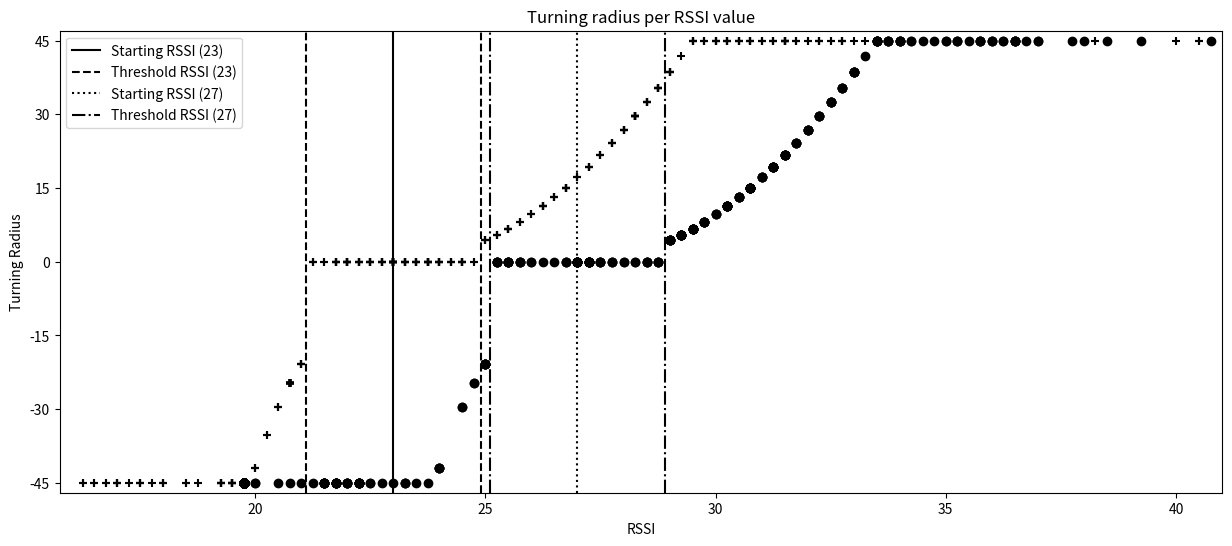

Python code for this plot:

#!/usr/bin/env python3
from matplotlib import pyplot as plt
from matplotlib import cm
from matplotlib import markers as mk
import numpy as np

rssi_data_1 = [35, 35, 35, 35, 35, 35, 35, 36, 37, 37, 36, 36, 36, 36, 36, 36, 35, 36, 36, 36, 36, 35, 37, 38, 37, 35, 34, 44, 40, 34, 30, 35, 34, 28, 37, 37, 36, 36, 36, 36, 32, 32, 30, 31, 33, 35, 35, 34, 34, 35, 34, 35, 36, 36, 36, 38, 38, 37, 36, 36, 36, 36, 35, 36, 35, 35, 35, 35, 34, 34, 34, 36, 38, 38, 31, 31, 36, 35, 31, 30, 33, 34, 33, 28, 28, 28, 28, 28, 29, 32, 30, 35, 35, 36, 40, 36, 38, 34, 34, 40, 43, 43, 42, 44, 45, 43, 41, 40, 40, 40, 40, 41, 43, 44, 44, 41, 39, 42, 37, 30, 28, 28, 29, 34, 32, 28, 32, 28, 28, 28, 29, 29, 28, 28, 34, 29, 34, 31, 31, 35, 56, 37, 34, 32, 47, 34, 34, 34, 34, 34, 34, 34, 34, 35, 37, 40, 42, 48, 56, 54, 50, 46, 45, 44, 44, 45, 45, 45, 44, 42, 40, 40, 39, 38, 32, 45, 36, 46, 47, 37, 37, 38, 40, 40, 39, 39, 40, 44, 38, 34, 34, 35, 38, 38, 41, 46, 45, 40, 37, 34, 34, 32, 32, 34, 49, 36, 34, 34, 34, 34, 35, 35, 35, 37, 38, 39, 38, 38, 37, 37, 36, 35, 35, 35, 33, 30, 29, 26, 32, 31, 31, 25, 25, 26, 26, 28, 32, 40, 30, 32, 31, 32, 34, 37, 34, 34, 34, 34, 34, 34, 34, 34, 34, 34, 34, 34, 34, 34, 33, 34, 36, 34, 39, 30, 30, 35, 37, 42, 33, 35, 35, 34, 34, 34, 34, 35, 35, 35, 42, 41, 39, 39, 42, 43, 41, 42, 42, 43, 45, 46, 41, 35, 35, 32, 30, 30, 34, 34, 35, 34, 36, 31, 31, 28, 28, 32, 33, 28, 26, 29, 30, 29, 27, 27, 31, 27, 27, 33, 32, 40, 33, 36, 37, 31, 29, 31, 33, 34, 32, 31, 31, 31, 30, 30, 29, 29, 28, 29, 37, 38, 34, 42, 36, 30, 33, 41, 44, 33, 35, 34, 33, 32, 32, 32, 34, 34, 36, 38, 38, 34, 44, 44, 35, 31, 35, 28]
turning_data_1 = [1440, 1440, 1399, 1399, 1399, 1414, 1414, 1414, 1461, 1461, 1900, 1900, 1900, 1763, 1763, 1900, 1900, 1900, 1900, 1813, 1813, 1813, 1461, 1461, 1461, 1451, 1451, 1451, 1451, 1451, 1451, 1685, 1685, 1685, 1813, 1813, 1873, 1873, 1873, 1763, 1763, 1873, 1873, 1873, 1900, 1900, 1900, 1900, 1900, 1900, 1900, 1900, 1900, 1900, 1900, 1900, 1900, 1900, 1900, 1900, 1900, 1900, 1900, 1900, 1900, 1685, 1685, 1440, 1440, 1461, 1461, 1428, 1262, 1262, 1262, 1262, 1100, 1100, 1100, 1100, 1100, 1100, 1100, 1100, 1100, 1100, 1100, 1100, 1100, 1100, 1157, 1157, 1237, 1237, 1237, 1262, 1262, 1237, 1237, 1157, 1157, 1157, 1100, 1100, 1100, 1100, 1100, 1100, 1100, 1100, 1100, 1100, 1100, 1285, 1285, 1285, 1285, 1285, 1461, 1461, 1461, 1461, 1461, 1900, 1900, 1900, 1900, 1900, 1900, 1900, 1900, 1900, 1900, 1900, 1900, 1900, 1900, 1900, 1900, 1900, 1900, 1900, 1900, 1900, 1900, 1900, 1900, 1900, 1900, 1900, 1900, 1900, 1900, 1900, 1900, 1900, 1900, 1900, 1900, 1900, 1900, 1900, 1900, 1900, 1900, 1900, 1900, 1873, 1900, 1900, 1900, 1720, 1720, 1399, 1399, 1399, 1285, 1285, 1212, 1212, 1212, 1285, 1285, 1285, 1440, 1440, 1451, 1451, 1451, 1451, 1451, 1383, 1383, 1383, 1100, 1100, 1100, 1100, 1100, 1100, 1100, 1100, 1100, 1100, 1100, 1100, 1100, 1100, 1100, 1100, 1100, 1100, 1100, 1100, 1100, 1100, 1100, 1100, 1100, 1100, 1100, 1100, 1100, 1100, 1100, 1100, 1100, 1100, 1100, 1100, 1100, 1237, 1237, 1328, 1328, 1328, 1451, 1451, 1451, 1383, 1383, 1428, 1428, 1428, 1285, 1285, 1100, 1100, 1100, 1100, 1100, 1100, 1100, 1285, 1285, 1285, 1285, 1414, 1366, 1366, 1366, 1328, 1307, 1307, 1307, 1307, 1307, 1307, 1212, 1212, 1237, 1237, 1237, 1237, 1237, 1347, 1440, 1440, 1440, 1414, 1414, 1185, 1185, 1100, 1100, 1100, 1100, 1100, 1100, 1100, 1100, 1100, 1347, 1685, 1685, 1685, 1685, 1428, 1428, 1399, 1399, 1399, 1399, 1399, 1451, 1451, 1414, 1414, 1414, 1399, 1399, 1399, 1414, 1414, 1440, 1440, 1461, 1461, 1900, 1900, 1900, 1900, 1900, 1900, 1900, 1900, 1900, 1900, 1900, 1900, 1900, 1900, 1900, 1900, 1900, 1900, 1900, 1900, 1900, 1900, 1900, 1900, 1900, 1900, 1900, 1900, 1900, 1900, 1900, 1763, 1763, 1763, 1900, 1900, 1813, 1813, 1813, 1685, 1399, 1399, 1399, 1328, 1328, 1237, 1237, 1237]#, 1237, 1237, 1185, 1185, 1185, 1185, 1128, 1128, 1128, 1100, 1100, 1100, 1100, 1100, 1100, 1100, 1100, 1100, 1100, 1100, 1100, 1100, 1100, 1100, 1100, 1328, 1328, 1328, 1685, 1900, 1900, 1900, 1900, 1873, 1873, 1685, 1685, 1685, 1685, 1685, 1900, 1900, 1900, 1900, 1900, 1900, 1900, 1900, 1900, 1900, 1900, 1900, 1900, 1900, 1900, 1900, 1900, 1900, 1900, 1900, 1900, 1900, 1900, 1900, 1900, 1900, 1900, 1900, 1900, 1900, 1900, 1900, 1900, 1900, 1900, 1685, 1685, 1873, 1873, 1900, 1900, 1900, 1900, 1900, 1763, 1763, 1763, 1763, 1763, 1873, 1873, 1900, 1900, 1900, 1900, 1900, 1900, 1900, 1900, 1900, 1900, 1900, 1900, 1900, 1900, 1900, 1900, 1900, 1900, 1900, 1900, 1685, 1685, 1685, 1428, 1428, 1428, 1428, 1440, 1440, 1461, 1461, 1428, 1428, 1399, 1399, 1399, 1720, 1720, 1813, 1813, 1813, 1763, 1763, 1685, 1685, 1685, 1685, 1383, 1262, 1262, 1328, 1328, 1328, 1383, 1383, 1383, 1813]

rssi_data_2 = [25, 25, 25, 25, 25, 24, 23, 23, 23, 23, 23, 22, 22, 23, 22, 22, 23, 23, 22, 23, 22, 23, 22, 22, 22, 22, 23, 27, 28, 29, 36, 30, 25, 28, 28, 27, 28, 30, 32, 33, 35, 38, 34, 27, 28, 28, 28, 28, 28, 28, 28, 28, 28, 28, 28, 28, 31, 31, 36, 39, 41, 40, 39, 38, 38, 38, 38, 38, 38, 37, 37, 34, 38, 30, 29, 24, 22, 23, 21, 22, 23, 22, 23, 21, 21, 20, 21, 22, 22, 24, 26, 20, 25, 26, 33, 35, 37, 28, 31, 30, 35, 33, 32, 30, 30, 29, 29, 28, 28, 28, 28, 28, 28, 28, 29, 32, 34, 26, 26, 25, 23, 26, 23, 22, 20, 22, 21, 22, 20, 21, 22, 22, 21, 20, 20, 28, 24, 26, 30, 32, 34, 29, 28, 32, 37, 30, 30, 30, 29, 30, 32, 33, 34, 35, 32, 30, 29, 29, 30, 30, 30, 29, 29, 29, 29, 29, 29, 29, 29, 29, 28, 30, 26, 24, 26, 26, 28, 29, 36, 30, 28, 29, 29, 29, 29, 29, 28, 28, 29, 30, 30, 30, 30, 30, 31, 32, 32, 32, 31, 29, 28, 27, 26, 27, 33, 32, 27, 25, 25, 25, 25, 25, 26, 27, 28, 29, 30, 30, 30, 30, 30, 28, 26, 26, 24, 24, 20, 26, 23, 20, 22, 20, 22, 22, 21, 20, 22, 20, 22, 19, 20, 24, 22, 24, 25, 26, 26, 26, 26]#, 26, 26, 26, 26, 26, 26, 26, 26, 26, 26, 26, 26, 25, 26, 29, 41, 28, 43, 37, 31, 35, 30, 28, 27, 27, 28, 28, 28, 32, 36, 31, 31, 32, 34, 32, 32, 31, 31, 31, 31, 31, 33, 34, 30, 31, 28, 25, 30, 26, 28, 25, 23, 22, 20, 20, 23, 22, 19, 20, 20, 22, 21, 21, 21, 20, 20, 20, 22, 19, 22, 24, 27, 28, 34, 28, 26, 26, 27, 28, 28, 27, 26, 26, 26, 26, 26, 26, 25, 26, 31, 30, 26, 28, 26, 32, 36, 31, 31, 27, 30, 31, 26, 26, 28, 28, 31, 35, 36, 34, 33, 29, 25, 27, 25, 27, 31, 24, 25, 25]
turning_data_2 = [1685, 1685, 1720, 1763, 1763, 1813, 1813, 1763, 1763, 1763, 1720, 1763, 1763, 1763, 1813, 1813, 1873, 1813, 1262, 1185, 1262, 1285, 1428, 1461, 1428, 1399, 1328, 1185, 1100, 1100, 1100, 1100, 1100, 1328, 1428, 1414, 1414, 1414, 1414, 1414, 1414, 1414, 1414, 1414, 1366, 1307, 1100, 1100, 1100, 1100, 1100, 1100, 1100, 1100, 1100, 1100, 1100, 1100, 1100, 1100, 1100, 1100, 1100, 1237, 1763, 1873, 1813, 1873, 1763, 1813, 1900, 1900, 1900, 1900, 1900, 1813, 1685, 1285, 1100, 1100, 1100, 1100, 1157, 1100, 1100, 1100, 1128, 1237, 1307, 1347, 1383, 1399, 1414, 1414, 1414, 1414, 1399, 1328, 1185, 1237, 1307, 1428, 1720, 1900, 1900, 1900, 1900, 1900, 1900, 1900, 1900, 1900, 1900, 1813, 1685, 1461, 1414, 1212, 1128, 1185, 1185, 1100, 1100, 1100, 1100, 1285, 1285, 1237, 1157, 1100, 1100, 1100, 1100, 1100, 1262, 1307, 1307, 1285, 1285, 1307, 1328, 1347, 1347, 1347, 1347, 1347, 1347, 1366, 1347, 1399, 1461, 1451, 1285, 1185, 1185, 1185, 1347, 1366, 1347, 1347, 1366, 1383, 1383, 1366, 1328, 1285, 1262, 1262, 1237, 1185, 1128, 1100, 1100, 1157, 1262, 1366, 1440, 1461, 1399, 1307, 1285, 1328, 1451, 1440, 1383, 1328, 1285, 1262, 1262, 1307, 1383, 1440, 1813, 1720, 1900, 1900, 1900, 1900, 1900, 1900, 1900, 1900, 1900, 1900, 1900, 1900, 1763, 1237, 1157, 1100, 1100, 1100, 1100, 1100, 1157, 1262, 1414, 1440, 1440, 1428, 1347, 1157, 1100, 1100, 1100, 1100, 1100, 1100, 1100, 1100, 1128, 1157, 1157, 1100, 1100, 1100, 1100, 1185, 1383, 1383, 1451, 1451, 1451, 1763, 1900, 1900, 1900, 1900, 1900]#, 1900, 1900, 1900, 1900, 1900, 1900, 1900, 1900, 1900, 1900, 1900, 1900, 1685, 1399, 1328, 1347, 1383, 1451, 1440, 1451, 1461, 1414, 1399, 1366, 1440, 1414, 1212, 1128, 1100, 1128, 1285, 1285, 1383, 1399, 1428, 1461, 1399, 1212, 1100, 1100, 1100, 1100, 1237, 1383, 1440]

rssi_data_offic = [(1500, 27.0), (1500, 27.0), (1500, 27.0), (1500, 27.0), (1500, 27.0), (1500, 27.0), (1500, 27.0), (1500, 27.0), (1500, 27.25), (1500, 27.25), (1500, 27.25), (1500, 27.25), (1500, 27.0), (1500, 27.0), (1500, 27.0), (1500, 26.75), (1500, 26.25), (1500, 28.0), (1500, 28.25), (1451, 29.25), (1399, 30.25), (1461, 29.0), (1307, 31.5), (1262, 32.0), (1100, 33.75), (1100, 34.0), (1285, 31.75), (1328, 31.25), (1428, 29.75), (1440, 29.5), (1440, 29.5), (1451, 29.25), (1451, 29.25), (1440, 29.5), (1440, 29.5), (1383, 30.5), (1262, 32.0), (1128, 33.25), (1100, 33.5), (1100, 33.5), (1100, 35.75), (1100, 38.5), (1100, 40.75), (1100, 41.75), (1100, 39.25), (1100, 36.5), (1100, 36.25), (1100, 35.75), (1100, 34.0), (1100, 34.0), (1307, 31.5), (1440, 29.5), (1440, 29.5), (1500, 28.5), (1451, 29.25), (1440, 29.5), (1451, 29.25), (1399, 30.25), (1461, 29.0), (1500, 28.0), (1500, 27.5), (1763, 24.5), (1873, 24.0), (1763, 24.5), (1685, 25.0), (1500, 25.5), (1500, 25.5), (1500, 25.5), (1720, 24.75), (1873, 24.0), (1873, 24.0), (1900, 23.25), (1900, 22.25), (1900, 22.25), (1900, 21.5), (1900, 20.75), (1900, 21.0), (1900, 20.5), (1900, 20.0), (1900, 20.0), (1900, 19.75), (1900, 19.75), (1900, 19.75), (1900, 19.75), (1900, 19.75), (1900, 19.75), (1900, 19.75), (1900, 19.75), (1900, 19.75), (1900, 19.75), (1900, 19.75), (1900, 19.75), (1900, 19.75), (1900, 19.75), (1900, 19.75), (1900, 19.75), (1900, 19.75), (1900, 19.75), (1900, 19.75), (1900, 19.75), (1900, 19.75), (1900, 19.75), (1900, 19.75), (1900, 19.75), (1900, 19.75), (1900, 19.75), (1900, 19.75), (1900, 19.75), (1900, 19.75), (1900, 19.75), (1900, 19.75), (1900, 19.75), (1900, 19.75), (1900, 19.75), (1900, 19.75), (1900, 19.75), (1900, 19.75), (1900, 19.75), (1900, 19.75), (1900, 19.75), (1900, 19.75), (1900, 19.75), (1900, 19.75), (1900, 19.75), (1900, 19.75), (1900, 19.75), (1900, 19.75), (1900, 19.75), (1900, 19.75), (1900, 19.75), (1900, 19.75), (1900, 19.75), (1900, 19.75), (1900, 19.75), (1900, 19.75), (1900, 19.75), (1900, 19.75), (1900, 19.75), (1900, 19.75), (1900, 19.75), (1900, 19.75), (1900, 19.75), (1900, 19.75), (1900, 19.75), (1900, 19.75), (1900, 19.75), (1900, 19.75), (1900, 19.75), (1900, 19.75), (1900, 19.75), (1900, 19.75), (1900, 19.75), (1900, 19.75), (1900, 19.75), (1900, 19.75), (1900, 19.75), (1900, 19.75), (1900, 19.75), (1900, 19.75), (1900, 19.75), (1900, 19.75), (1900, 19.75), (1900, 19.75), (1900, 19.75), (1900, 19.75), (1900, 19.75), (1900, 19.75), (1900, 19.75), (1900, 19.75), (1900, 19.75), (1900, 19.75), (1900, 19.75), (1900, 19.75), (1900, 19.75), (1900, 19.75), (1900, 19.75), (1900, 19.75), (1900, 19.75), (1900, 19.75), (1900, 19.75), (1900, 19.75), (1900, 19.75), (1900, 19.75), (1900, 19.75), (1900, 19.75), (1900, 19.75), (1900, 19.75), (1900, 19.75), (1900, 19.75), (1900, 19.75), (1900, 19.75), (1900, 19.75), (1900, 19.75), (1900, 19.75), (1900, 19.75), (1900, 19.75), (1900, 19.75), (1900, 19.75), (1900, 19.75), (1900, 19.75), (1900, 19.75), (1900, 19.75), (1900, 19.75), (1900, 19.75), (1900, 19.75), (1900, 19.75), (1900, 19.75), (1900, 19.75), (1900, 19.75), (1900, 19.75), (1900, 19.75), (1900, 19.75), (1900, 19.75), (1900, 19.75), (1900, 19.75), (1900, 19.75), (1900, 19.75), (1900, 19.75), (1900, 19.75), (1900, 19.75), (1900, 19.75), (1900, 19.75), (1900, 19.75), (1900, 19.75), (1900, 19.75), (1900, 19.75), (1900, 19.75), (1900, 19.75), (1900, 19.75), (1900, 19.75), (1900, 19.75), (1900, 19.75), (1900, 19.75), (1900, 19.75), (1900, 19.75), (1900, 19.75), (1900, 19.75), (1900, 19.75), (1900, 19.75), (1900, 19.75), (1900, 19.75), (1900, 19.75), (1900, 19.75), (1900, 19.75), (1900, 19.75), (1900, 19.75), (1900, 19.75), (1900, 19.75), (1900, 19.75), (1900, 19.75), (1900, 19.75), (1900, 19.75), (1900, 19.75), (1900, 19.75), (1900, 19.75), (1900, 19.75), (1900, 19.75), (1900, 19.75), (1900, 19.75), (1900, 19.75), (1900, 19.75), (1900, 19.75), (1900, 19.75), (1900, 19.75), (1900, 19.75), (1900, 19.75), (1900, 19.75), (1900, 19.75), (1900, 19.75), (1900, 19.75), (1900, 19.75), (1900, 19.75), (1900, 19.75), (1900, 19.75), (1900, 19.75), (1900, 19.75), (1900, 19.75), (1900, 19.75), (1900, 19.75), (1900, 19.75), (1900, 19.75), (1900, 19.75), (1900, 19.75), (1900, 19.75), (1900, 19.75), (1900, 19.75), (1900, 19.75), (1900, 19.75), (1900, 19.75), (1900, 19.75), (1900, 19.75), (1900, 19.75), (1900, 19.75), (1900, 19.75), (1900, 19.75), (1900, 19.75), (1900, 21.75), (1500, 26.0), (1451, 29.25), (1262, 32.0), (1100, 36.0), (1100, 35.25), (1100, 35.0), (1100, 36.0), (1100, 34.25), (1100, 34.0), (1157, 33.0), (1347, 31.0), (1500, 28.5), (1500, 27.25), (1500, 28.75), (1428, 29.75), (1366, 30.75), (1307, 31.5), (1100, 33.75), (1100, 35.5), (1100, 37.0), (1100, 36.5), (1212, 32.5), (1366, 30.75), (1428, 29.75), (1366, 30.75), (1307, 31.5), (1328, 31.25), (1307, 31.5), (1399, 30.25), (1399, 30.25), (1451, 29.25), (1500, 27.75), (1500, 26.75), (1500, 25.5), (1720, 24.75), (1900, 23.75), (1900, 23.5), (1900, 22.75), (1900, 22.5), (1900, 22.0), (1900, 22.25), (1900, 22.0), (1900, 21.75), (1900, 21.75), (1900, 21.5), (1900, 22.25), (1900, 22.25), (1900, 22.25), (1900, 22.5), (1900, 22.0), (1900, 22.0), (1900, 22.0), (1900, 21.25), (1900, 21.5), (1900, 23.25), (1685, 25.0), (1500, 27.25), (1461, 29.0), (1451, 29.25), (1440, 29.5), (1383, 30.5), (1366, 30.75), (1328, 31.25), (1157, 33.0), (1185, 32.75), (1237, 32.25), (1307, 31.5), (1414, 30.0), (1328, 31.25), (1262, 32.0), (1185, 32.75), (1262, 32.0), (1399, 30.25), (1366, 30.75), (1383, 30.5), (1399, 30.25), (1451, 29.25), (1500, 27.5), (1500, 28.5), (1366, 30.75), (1100, 33.5), (1100, 36.0), (1100, 36.5), (1100, 36.75), (1100, 36.5), (1100, 36.5), (1100, 37.0), (1100, 37.75), (1100, 38.0), (1100, 35.75), (1100, 35.25), (1157, 33.0), (1100, 33.5), (1100, 35.0), (1100, 33.75), (1100, 33.5), (1347, 31.0), (1414, 30.0), (1307, 31.5), (1285, 31.75), (1157, 33.0), (1212, 32.5), (1414, 30.0), (1461, 29.0), (1500, 27.25), (1500, 27.25), (1500, 27.5), (1500, 27.5), (1500, 27.75), (1461, 29.0), (1461, 29.0), (1366, 30.75), (1328, 31.25), (1328, 31.25), (1366, 30.75), (1500, 28.5), (1500, 27.25), (1873, 24.0), (1900, 23.0), (1900, 22.25), (1900, 21.5), (1900, 21.75), (1900, 21.5), (1900, 21.5), (1900, 21.5), (1900, 21.75), (1900, 21.75), (1900, 21.5), (1900, 21.75), (1900, 21.75), (1900, 21.75), (1900, 22.25), (1900, 22.25), (1900, 23.25), (1500, 27.0), (1461, 29.0), (1366, 30.75), (1366, 30.75), (1500, 28.75), (1500, 28.75), (1440, 29.5), (1328, 31.25), (1212, 32.5), (1157, 33.0), (1185, 32.75), (1237, 32.25), (1285, 31.75), (1347, 31.0), (1383, 30.5), (1399, 30.25), (1428, 29.75), (1451, 29.25), (1500, 28.75), (1500, 27.75), (1500, 26.75), (1500, 26.0), (1500, 25.25), (1685, 25.0), (1685, 25.0), (1685, 25.0), (1500, 25.25), (1500, 25.5), (1500, 25.75), (1500, 25.75), (1500, 25.75), (1500, 25.5), (1500, 25.25), (1500, 25.25), (1685, 25.0), (1500, 25.25), (1500, 25.75), (1500, 26.5), (1500, 27.25), (1500, 28.25), (1428, 29.75), (1399, 30.25), (1185, 32.75), (1237, 32.25), (1328, 31.25), (1212, 32.5), (1237, 32.25), (1100, 34.0), (1100, 35.25), (1100, 34.5), (1100, 33.75), (1100, 33.5), (1100, 33.5), (1100, 35.75), (1100, 36.25), (1100, 34.75), (1100, 34.25), (1212, 32.5), (1347, 31.0), (1157, 33.0), (1285, 31.75), (1399, 30.25), (1366, 30.75), (1428, 29.75), (1383, 30.5)]

rssi_add_data = [(1500, 23.0), (1500, 23.0), (1500, 23.0), (1500, 23.0), (1500, 23.0), (1500, 22.75), (1500, 22.5), (1500, 22.25), (1500, 22.0), (1500, 22.0), (1500, 22.0), (1500, 22.0), (1500, 22.25), (1500, 22.75), (1500, 23.25), (1500, 23.5), (1500, 24.0), (1500, 24.0), (1500, 24.0), (1500, 24.0), (1500, 24.0), (1500, 24.0), (1500, 24.0), (1500, 24.25), (1500, 24.5), (1440, 25.5), (1185, 28.75), (1100, 29.75), (1100, 30.25), (1100, 31.5), (1100, 30.0), (1100, 30.25), (1100, 31.5), (1100, 31.25), (1100, 30.5), (1100, 30.5), (1100, 31.25), (1100, 30.75), (1100, 32.75), (1100, 35.25), (1100, 35.0), (1100, 35.0), (1100, 33.5), (1100, 31.25), (1100, 30.0), (1100, 30.25), (1100, 31.0), (1100, 31.75), (1100, 32.0), (1100, 31.75), (1100, 30.75), (1100, 29.5), (1212, 28.5), (1262, 28.0), (1212, 28.5), (1100, 31.0), (1100, 31.5), (1100, 31.5), (1100, 30.75), (1237, 28.25), (1237, 28.25), (1237, 28.25), (1185, 28.75), (1262, 28.0), (1185, 28.75), (1100, 31.25), (1100, 30.75), (1100, 32.5), (1100, 33.5), (1100, 31.5), (1100, 32.0), (1100, 31.5), (1100, 30.5), (1100, 31.5), (1100, 32.75), (1100, 32.75), (1100, 32.25), (1100, 31.0), (1128, 29.25), (1185, 28.75), (1237, 28.25), (1237, 28.25), (1237, 28.25), (1237, 28.25), (1237, 28.25), (1262, 28.0), (1212, 28.5), (1100, 30.0), (1100, 30.75), (1100, 31.75), (1100, 32.25), (1100, 30.5), (1157, 29.0), (1285, 27.75), (1328, 27.25), (1185, 28.75), (1100, 29.5), (1100, 30.5), (1100, 29.75), (1100, 29.5), (1100, 32.25), (1100, 35.25), (1100, 38.5), (1100, 40.0), (1100, 40.5), (1100, 40.5), (1100, 38.25), (1100, 35.75), (1100, 32.5), (1185, 28.75), (1366, 26.75), (1451, 25.25), (1500, 24.5), (1500, 22.0), (1500, 21.25), (1873, 20.0), (1900, 18.0), (1900, 18.0), (1900, 17.5), (1900, 19.25), (1813, 20.25), (1720, 20.75), (1685, 21.0), (1900, 19.5), (1900, 18.75), (1900, 18.0), (1900, 17.5), (1900, 17.25), (1900, 17.0), (1900, 17.0), (1900, 17.0), (1900, 17.0), (1900, 16.75), (1900, 16.5), (1900, 16.25), (1900, 16.25), (1900, 16.75), (1900, 17.75), (1900, 19.5), (1813, 20.25), (1763, 20.5), (1720, 20.75), (1720, 20.75), (1720, 20.75), (1720, 20.75), (1720, 20.75), (1720, 20.75), (1720, 20.75), (1720, 20.75), (1720, 20.75), (1720, 20.75), (1720, 20.75), (1720, 20.75), (1720, 20.75), (1720, 20.75), (1720, 20.75), (1720, 20.75), (1720, 20.75), (1720, 20.75), (1720, 20.75), (1720, 20.75), (1720, 20.75), (1720, 20.75), (1720, 20.75), (1720, 20.75), (1720, 20.75), (1720, 20.75), (1720, 20.75), (1720, 20.75), (1720, 20.75), (1720, 20.75), (1720, 20.75), (1720, 20.75), (1720, 20.75), (1720, 20.75), (1720, 20.75), (1720, 20.75), (1720, 20.75), (1720, 20.75), (1500, 22.5), (1500, 24.25), (1414, 26.0), (1285, 27.75), (1347, 27.0), (1366, 26.75), (1366, 26.75), (1399, 26.25), (1414, 26.0), (1414, 26.0), (1428, 25.75), (1461, 25.0), (1500, 24.25), (1500, 23.5), (1500, 23.0), (1500, 23.0), (1500, 23.0), (1500, 23.0), (1500, 23.0), (1500, 23.25), (1500, 23.75), (1500, 24.5), (1428, 25.75), (1307, 27.5), (1100, 29.5), (1100, 31.5), (1100, 33.0), (1100, 34.25), (1100, 35.0), (1100, 35.25), (1100, 36.0), (1100, 35.5), (1100, 33.25), (1100, 30.0), (1399, 26.25), (1500, 23.25), (1500, 22.25), (1500, 22.5), (1500, 23.0), (1500, 23.75), (1500, 24.5), (1451, 25.25), (1440, 25.5), (1440, 25.5), (1461, 25.0), (1500, 24.25), (1500, 23.75), (1500, 23.25), (1500, 23.0), (1500, 23.0), (1500, 23.0), (1500, 23.0), (1500, 23.0), (1500, 23.0), (1500, 23.25), (1500, 23.5), (1500, 23.75), (1500, 24.0), (1500, 24.25), (1500, 24.5), (1461, 25.0), (1440, 25.5), (1399, 26.25), (1328, 27.25), (1212, 28.5), (1100, 30.25), (1100, 32.25), (1100, 34.25), (1100, 35.75), (1100, 36.0), (1100, 35.0), (1100, 32.75), (1100, 30.0), (1285, 27.75), (1440, 25.5), (1461, 25.0), (1428, 25.75), (1383, 26.5), (1328, 27.25), (1383, 26.5), (1399, 26.25), (1440, 25.5), (1500, 24.5), (1451, 25.25), (1500, 23.75), (1500, 23.75), (1500, 23.5), (1500, 22.75), (1500, 23.75), (1500, 23.0), (1500, 23.5), (1500, 23.25), (1500, 22.5), (1500, 23.25), (1500, 23.25), (1500, 23.75), (1500, 23.5), (1500, 22.25), (1500, 21.75), (1720, 20.75), (1900, 19.75), (1900, 19.75), (1900, 19.5), (1900, 19.75), (1900, 19.5), (1900, 18.5), (1900, 17.5), (1900, 16.5), (1900, 17.5), (1900, 18.5), (1900, 19.5), (1685, 21.0), (1720, 20.75), (1500, 21.5), (1500, 22.25), (1500, 21.75), (1500, 22.75), (1500, 23.0), (1500, 22.75), (1500, 22.5), (1500, 22.0), (1500, 21.75), (1500, 21.75), (1500, 22.0), (1500, 23.0), (1500, 23.0), (1500, 23.5), (1500, 24.75), (1451, 25.25), (1383, 26.5), (1347, 27.0), (1307, 27.5), (1285, 27.75), (1100, 29.5), (1100, 30.25), (1100, 29.75), (1157, 29.0), (1366, 26.75), (1399, 26.25), (1366, 26.75), (1328, 27.25), (1285, 27.75), (1262, 28.0), (1307, 27.5), (1347, 27.0), (1366, 26.75), (1366, 26.75), (1307, 27.5), (1237, 28.25), (1185, 28.75), (1157, 29.0), (1157, 29.0), (1185, 28.75), (1212, 28.5), (1237, 28.25), (1262, 28.0), (1262, 28.0), (1212, 28.5), (1157, 29.0), (1157, 29.0), (1237, 28.25), (1237, 28.25), (1328, 27.25), (1383, 26.5), (1399, 26.25), (1500, 24.75), (1500, 24.5), (1500, 23.75), (1500, 23.75), (1500, 23.75), (1500, 22.5), (1500, 22.0), (1500, 22.25), (1500, 21.25), (1500, 21.75), (1500, 22.0), (1500, 21.5), (1500, 22.0), (1500, 22.5), (1500, 22.75), (1500, 22.75), (1500, 22.25), (1500, 21.75), (1500, 21.75), (1763, 20.5), (1873, 20.0), (1900, 19.5), (1900, 19.25), (1900, 19.25), (1900, 19.75), (1900, 19.75), (1900, 19.25), (1900, 19.5), (1900, 19.75), (1900, 19.25), (1900, 19.25), (1900, 19.75), (1900, 19.5), (1873, 20.0), (1685, 21.0), (1685, 21.0), (1685, 21.0), (1500, 21.25), (1763, 20.5)]

def main():

	rssi_data = rssi_data_1+rssi_data_2
	turning_data = turning_data_1+turning_data_2

	rssi_min = 50
	for x in rssi_add_data:
		if x[1] < rssi_min:
			rssi_min = x[1]
	rssi_max = 0
	for x in rssi_add_data:
		if x[1] > rssi_max:
			rssi_max = x[1]
	turning_min = 1100
	turning_max = 1900
	print(len(rssi_data_1))
	print(len(turning_data_1))

	print(len(rssi_data_2))
	print(len(turning_data_2))

	plt.figure(figsize=(15, 6))
	# plt.subplot(1, 2, 1)
	plt.title("Turning radius per RSSI value")
	plt.ylim(-47,47)
	plt.xlim(rssi_min-0.5, rssi_max+0.5)
	plt.xlabel('RSSI')
	plt.ylabel('Turning Radius')
	# index = 0
	# for rssi_val in rssi_data:
	# 	turning_radius = turning_data[index]
	# 	plt.scatter(turning_radius, rssi_val)
	# 	index = index+1

	t = np.arange(start=int(rssi_min), stop=int(rssi_max))
	t = [cm.coolwarm(x) for x in t]
	for rssi_val in rssi_add_data:
		# NewValue = (((OldValue - OldMin) * (NewMax - NewMin)) / (OldMax - OldMin)) + NewMin
		value = (((rssi_val[0] - 1900) * 90) / -800) -45
		plt.scatter(rssi_val[1], value, marker='+', color='k')
	# cm.coolwarm(0.5)
	data_index = 0
	for rssi_val in rssi_data_offic[1:]:
		old_value = (((rssi_data_offic[data_index][0] - 1900) * 90) / -800) -45
		value = (((rssi_val[0] - 1900) * 90) / -800) -45
		plt.scatter(rssi_val[1], value, marker='o', color='k')
		data_index = data_index +1

	plt.axvline(rssi_add_data[0][1], color='k',linestyle='solid', label='Starting RSSI (23)')
	plt.axvline(rssi_add_data[0][1]+1.9, linestyle='dashed', color='k', label='Threshold RSSI (23)')
	plt.axvline(rssi_add_data[0][1]-1.9, linestyle='dashed', color='k')

	plt.axvline(rssi_data_offic[0][1], color='k',linestyle='dotted', label='Starting RSSI (27)')
	plt.axvline(rssi_data_offic[0][1]+1.9, linestyle='dashdot', color='k', label='Threshold RSSI (27)')
	plt.axvline(rssi_data_offic[0][1]-1.9, linestyle='dashdot', color='k')
	plt.yticks(np.arange(-45, 47, step=15))
	plt.legend()
	plt.show()

if __name__ == '__main__':
	main()